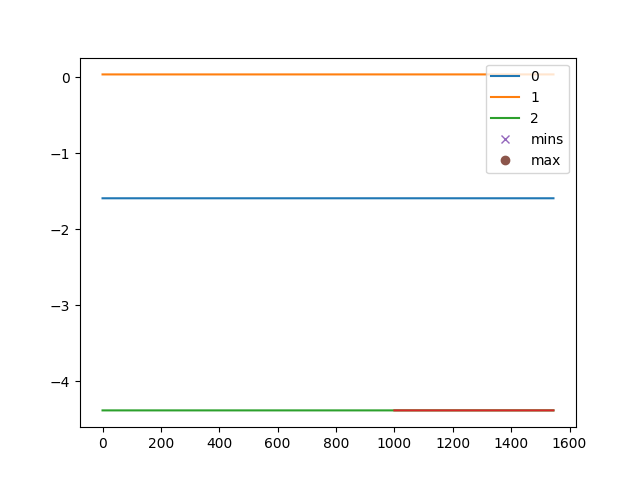

The data file committed next to this chart (first rows):
, C:\Users\kiddb\Documents\GitHub\WHT-Proj…
0, []
1, [  4  13  23  28  37  46  60  78  86  98…
